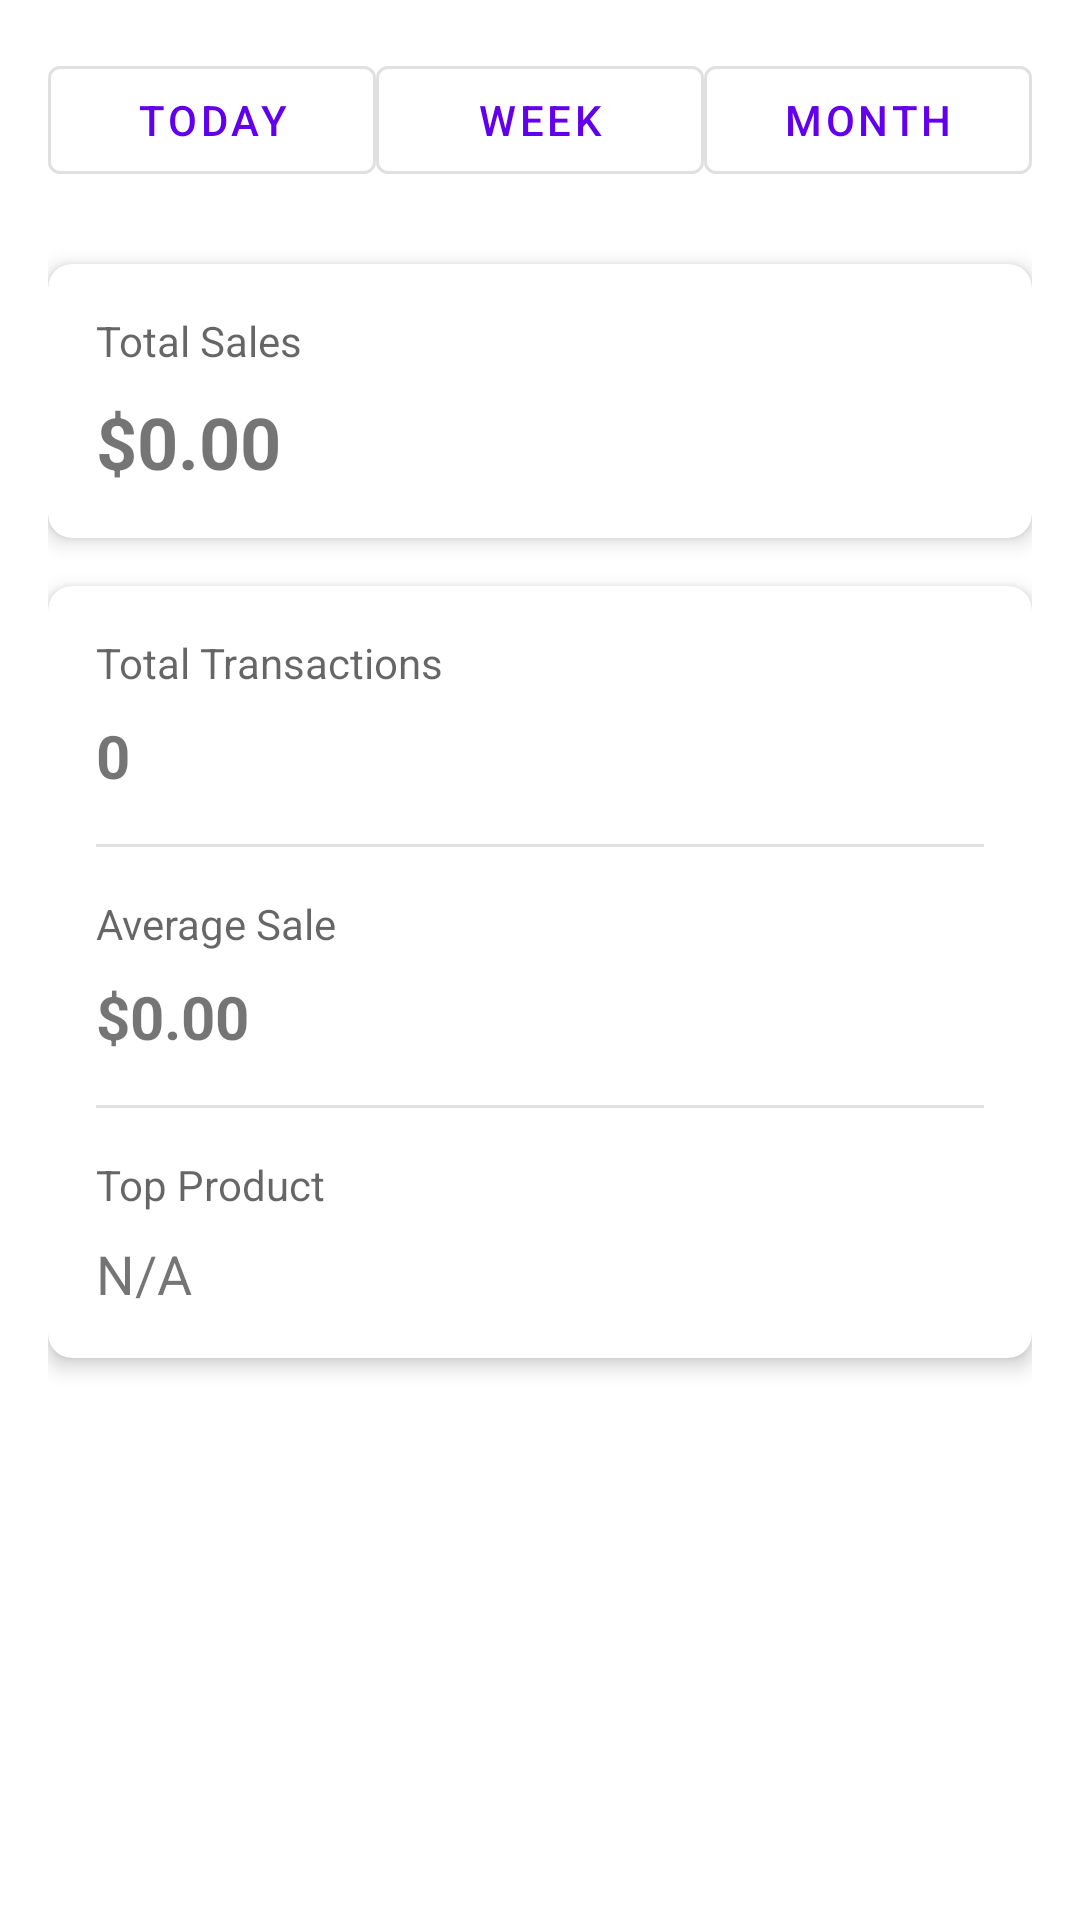

The Android layout XML behind this screen, and the referenced resources:
<!-- AndroidManifest.xml: application theme Theme.JaymaPOS -->
<!-- res/layout/fragment_sales_report.xml -->
<?xml version="1.0" encoding="utf-8"?>
<androidx.constraintlayout.widget.ConstraintLayout xmlns:android="http://schemas.android.com/apk/res/android"
    xmlns:app="http://schemas.android.com/apk/res-auto"
    xmlns:tools="http://schemas.android.com/tools"
    android:layout_width="match_parent"
    android:layout_height="match_parent"
    android:padding="16dp">

    <com.google.android.material.button.MaterialButton
        android:id="@+id/todayButton"
        style="@style/Widget.MaterialComponents.Button.OutlinedButton"
        android:layout_width="0dp"
        android:layout_height="wrap_content"
        android:text="Today"
        app:layout_constraintEnd_toStartOf="@+id/weekButton"
        app:layout_constraintStart_toStartOf="parent"
        app:layout_constraintTop_toTopOf="parent" />

    <com.google.android.material.button.MaterialButton
        android:id="@+id/weekButton"
        style="@style/Widget.MaterialComponents.Button.OutlinedButton"
        android:layout_width="0dp"
        android:layout_height="wrap_content"
        android:text="Week"
        app:layout_constraintEnd_toStartOf="@+id/monthButton"
        app:layout_constraintStart_toEndOf="@+id/todayButton"
        app:layout_constraintTop_toTopOf="parent" />

    <com.google.android.material.button.MaterialButton
        android:id="@+id/monthButton"
        style="@style/Widget.MaterialComponents.Button.OutlinedButton"
        android:layout_width="0dp"
        android:layout_height="wrap_content"
        android:text="Month"
        app:layout_constraintEnd_toEndOf="parent"
        app:layout_constraintStart_toEndOf="@+id/weekButton"
        app:layout_constraintTop_toTopOf="parent" />

    <androidx.cardview.widget.CardView
        android:id="@+id/totalSalesCard"
        android:layout_width="0dp"
        android:layout_height="wrap_content"
        android:layout_marginTop="24dp"
        app:cardCornerRadius="8dp"
        app:cardElevation="4dp"
        app:layout_constraintEnd_toEndOf="parent"
        app:layout_constraintStart_toStartOf="parent"
        app:layout_constraintTop_toBottomOf="@+id/todayButton">

        <LinearLayout
            android:layout_width="match_parent"
            android:layout_height="wrap_content"
            android:orientation="vertical"
            android:padding="16dp">

            <TextView
                android:layout_width="wrap_content"
                android:layout_height="wrap_content"
                android:text="Total Sales"
                android:textSize="14sp"
                android:textColor="?android:attr/textColorSecondary" />

            <TextView
                android:id="@+id/totalSales"
                android:layout_width="wrap_content"
                android:layout_height="wrap_content"
                android:layout_marginTop="8dp"
                android:text="$0.00"
                android:textSize="24sp"
                android:textStyle="bold" />
        </LinearLayout>
    </androidx.cardview.widget.CardView>

    <androidx.cardview.widget.CardView
        android:id="@+id/statsCard"
        android:layout_width="0dp"
        android:layout_height="wrap_content"
        android:layout_marginTop="16dp"
        app:cardCornerRadius="8dp"
        app:cardElevation="4dp"
        app:layout_constraintEnd_toEndOf="parent"
        app:layout_constraintStart_toStartOf="parent"
        app:layout_constraintTop_toBottomOf="@+id/totalSalesCard">

        <LinearLayout
            android:layout_width="match_parent"
            android:layout_height="wrap_content"
            android:orientation="vertical"
            android:padding="16dp">

            <TextView
                android:layout_width="wrap_content"
                android:layout_height="wrap_content"
                android:text="Total Transactions"
                android:textSize="14sp"
                android:textColor="?android:attr/textColorSecondary" />

            <TextView
                android:id="@+id/totalTransactions"
                android:layout_width="wrap_content"
                android:layout_height="wrap_content"
                android:layout_marginTop="8dp"
                android:text="0"
                android:textSize="20sp"
                android:textStyle="bold" />

            <View
                android:layout_width="match_parent"
                android:layout_height="1dp"
                android:layout_marginVertical="16dp"
                android:background="?android:attr/listDivider" />

            <TextView
                android:layout_width="wrap_content"
                android:layout_height="wrap_content"
                android:text="Average Sale"
                android:textSize="14sp"
                android:textColor="?android:attr/textColorSecondary" />

            <TextView
                android:id="@+id/averageSale"
                android:layout_width="wrap_content"
                android:layout_height="wrap_content"
                android:layout_marginTop="8dp"
                android:text="$0.00"
                android:textSize="20sp"
                android:textStyle="bold" />

            <View
                android:layout_width="match_parent"
                android:layout_height="1dp"
                android:layout_marginVertical="16dp"
                android:background="?android:attr/listDivider" />

            <TextView
                android:layout_width="wrap_content"
                android:layout_height="wrap_content"
                android:text="Top Product"
                android:textSize="14sp"
                android:textColor="?android:attr/textColorSecondary" />

            <TextView
                android:id="@+id/topProduct"
                android:layout_width="wrap_content"
                android:layout_height="wrap_content"
                android:layout_marginTop="8dp"
                android:text="N/A"
                android:textSize="18sp" />
        </LinearLayout>
    </androidx.cardview.widget.CardView>

    <ProgressBar
        android:id="@+id/progressBar"
        android:layout_width="wrap_content"
        android:layout_height="wrap_content"
        android:visibility="gone"
        app:layout_constraintBottom_toBottomOf="parent"
        app:layout_constraintEnd_toEndOf="parent"
        app:layout_constraintStart_toStartOf="parent"
        app:layout_constraintTop_toTopOf="parent" />

</androidx.constraintlayout.widget.ConstraintLayout>
<!-- resources referenced by this layout -->
<resources>
  <style name="Theme.JaymaPOS" parent="Theme.MaterialComponents.DayNight.DarkActionBar">
          <item name="colorPrimary">@color/purple_500</item>
          <item name="colorPrimaryVariant">@color/purple_700</item>
          <item name="colorOnPrimary">@color/white</item>
          <item name="colorSecondary">@color/teal_200</item>
          <item name="colorSecondaryVariant">@color/teal_700</item>
          <item name="colorOnSecondary">@color/black</item>
          <item name="colorError">@android:color/holo_red_dark</item>
          <item name="android:statusBarColor">?attr/colorPrimaryVariant</item>
      </style>
  <!-- not gathered from this repository: default colours our renderer supplied (Android Studio template values) -->
  <color name="purple_500">#FF6200EE</color>
  <color name="purple_700">#FF3700B3</color>
  <color name="teal_200">#FF03DAC5</color>
  <color name="teal_700">#FF018786</color>
  <color name="black">#FF000000</color>
  <color name="white">#FFFFFFFF</color>
</resources>
